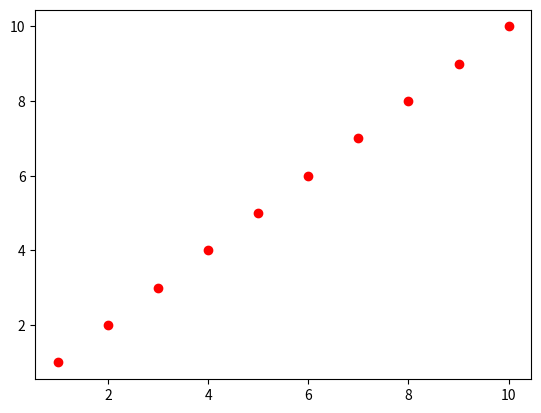

Reproduce this figure in Python.
import numpy as np
import matplotlib.pyplot as plt

class Perceptron:
    def __init__(self, input_size, learning_rate=0.1, num_iterations=100):
        self.weights = np.zeros(input_size + 1)
        self.lr = learning_rate
        self.num_iterations = num_iterations
    
    def activation_function(self, x):
        return x
    
    def predict(self, x):
        z = np.dot(x, self.weights[1:]) + self.weights[0]
        return self.activation_function(z)
    
    def fit(self, X, y):
        for i in range(self.num_iterations):
            for j in range(len(X)):
                x = X[j]
                y_pred = self.predict(x)
                error = y[j] - y_pred
                self.weights[1:] += self.lr * error * x
                self.weights[0] += self.lr * error
                
X = np.array([[1, 1], [2, 2], [3, 3], [4, 4], [5, 5], [6, 6], [7, 7], [8, 8], [9, 9], [10, 10]])
y = np.array([1, 2, 3, 4, 5, 6, 7, 8, 9, 10])
perceptron = Perceptron(input_size=2)
perceptron.fit(X, y)

plt.scatter(X[:,0], y, color='red')
plt.plot(X[:,0], perceptron.predict(X), color='blue')
plt.show()